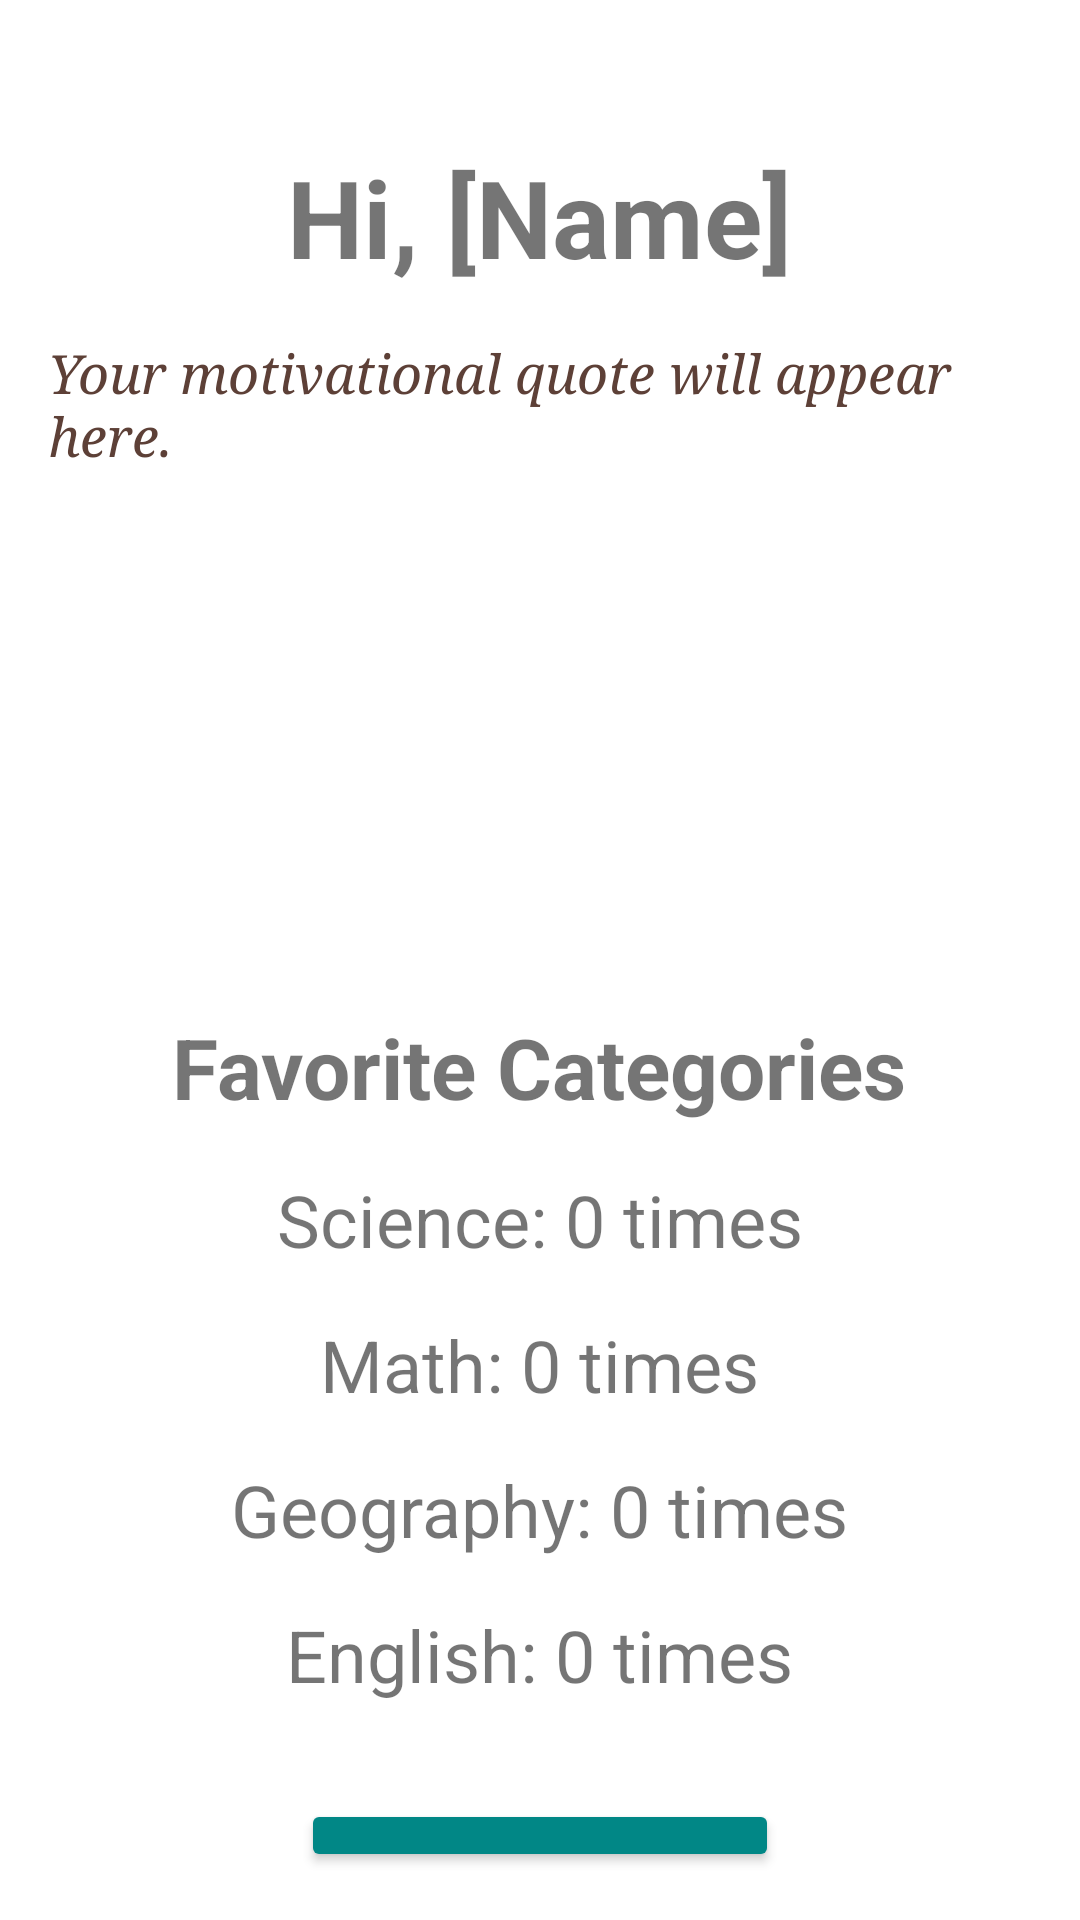

Here is an Android app screen rendered from its layout file. Give the layout XML and the strings, colors and styles it references.
<!-- AndroidManifest.xml: application theme Theme.MyEduApplication -->
<!-- res/layout/activity_my_profile.xml -->
<RelativeLayout xmlns:android="http://schemas.android.com/apk/res/android"
    android:layout_width="match_parent"
    android:layout_height="match_parent"
    android:padding="16dp">

    
    <TextView
        android:id="@+id/greetingText"
        android:layout_width="wrap_content"
        android:layout_height="wrap_content"
        android:layout_alignParentTop="true"
        android:layout_centerHorizontal="true"
        android:text="Hi, [Name]"
        android:textSize="36sp"
        android:textStyle="bold"
        android:layout_marginTop="32dp" />

    
    <TextView
        android:id="@+id/motivationalQuote"
        android:layout_width="wrap_content"
        android:layout_height="wrap_content"
        android:layout_below="@id/greetingText"
        android:layout_centerInParent="true"
        android:layout_marginTop="16dp"
        android:text="Your motivational quote will appear here."
        android:textSize="18sp"
        android:fontFamily="serif"
        android:textStyle="italic"
        android:textColor="#5D4037" />

    
    <ImageView
        android:id="@+id/avatarImage"
        android:layout_width="140dp"
        android:layout_height="140dp"
        android:layout_below="@id/motivationalQuote"
        android:layout_centerHorizontal="true"
        android:layout_marginTop="16dp"
        android:src="@drawable/avatar_default1" />

    
    <TextView
        android:id="@+id/favoriteCategoriesText"
        android:layout_width="wrap_content"
        android:layout_height="wrap_content"
        android:layout_below="@id/avatarImage"
        android:layout_centerHorizontal="true"
        android:text="Favorite Categories"
        android:textSize="28sp"
        android:textStyle="bold"
        android:layout_marginTop="24dp" />

    
    <TextView
        android:id="@+id/scienceCount"
        android:layout_width="wrap_content"
        android:layout_height="wrap_content"
        android:layout_below="@id/favoriteCategoriesText"
        android:layout_centerHorizontal="true"
        android:text="Science: 0 times"
        android:textSize="24sp"
        android:layout_marginTop="16dp" />

    <TextView
        android:id="@+id/mathCount"
        android:layout_width="wrap_content"
        android:layout_height="wrap_content"
        android:layout_below="@id/scienceCount"
        android:layout_centerHorizontal="true"
        android:text="Math: 0 times"
        android:textSize="24sp"
        android:layout_marginTop="16dp" />

    <TextView
        android:id="@+id/geographyCount"
        android:layout_width="wrap_content"
        android:layout_height="wrap_content"
        android:layout_below="@id/mathCount"
        android:layout_centerHorizontal="true"
        android:text="Geography: 0 times"
        android:textSize="24sp"
        android:layout_marginTop="16dp" />

    <TextView
        android:id="@+id/englishCount"
        android:layout_width="wrap_content"
        android:layout_height="wrap_content"
        android:layout_below="@id/geographyCount"
        android:layout_centerHorizontal="true"
        android:text="English: 0 times"
        android:textSize="24sp"
        android:layout_marginTop="16dp" />

    
    <Button
        android:id="@+id/viewProgressButton"
        android:layout_width="wrap_content"
        android:layout_height="wrap_content"
        android:layout_below="@id/englishCount"
        android:layout_centerHorizontal="true"
        android:layout_marginTop="32dp"
        android:text="View Progress"
        android:textSize="18sp"
        android:backgroundTint="@color/teal_700"
        android:textColor="@android:color/white"
        android:textStyle="bold"
        android:padding="10dp" />

    
    <Button
        android:id="@+id/resetScoresButton"
        android:layout_width="wrap_content"
        android:layout_height="wrap_content"
        android:layout_below="@id/viewProgressButton"
        android:layout_centerHorizontal="true"
        android:layout_marginTop="16dp"
        android:text="Reset Scores"
        android:textSize="18sp"
        android:backgroundTint="@android:color/holo_red_light"
        android:textColor="@android:color/white"
        android:textStyle="bold"
        android:padding="10dp" />

</RelativeLayout>
<!-- resources referenced by this layout -->
<resources>
  <color name="teal_700">#FF018786</color>
  <style name="Theme.MyEduApplication" parent="Theme.MaterialComponents.DayNight.DarkActionBar">
          
          <item name="colorPrimary">@color/purple_500</item>
          <item name="colorPrimaryVariant">@color/purple_700</item>
          <item name="colorOnPrimary">@color/white</item>
          
          <item name="colorSecondary">@color/teal_200</item>
          <item name="colorSecondaryVariant">@color/teal_700</item>
          <item name="colorOnSecondary">@color/black</item>
          
          <item name="android:statusBarColor">?attr/colorPrimaryVariant</item>
          
      </style>
  <color name="purple_500">#FF6200EE</color>
  <color name="purple_700">#FF3700B3</color>
  <color name="white">#FFFFFFFF</color>
  <color name="teal_200">#FF03DAC5</color>
  <color name="black">#FF000000</color>
</resources>
